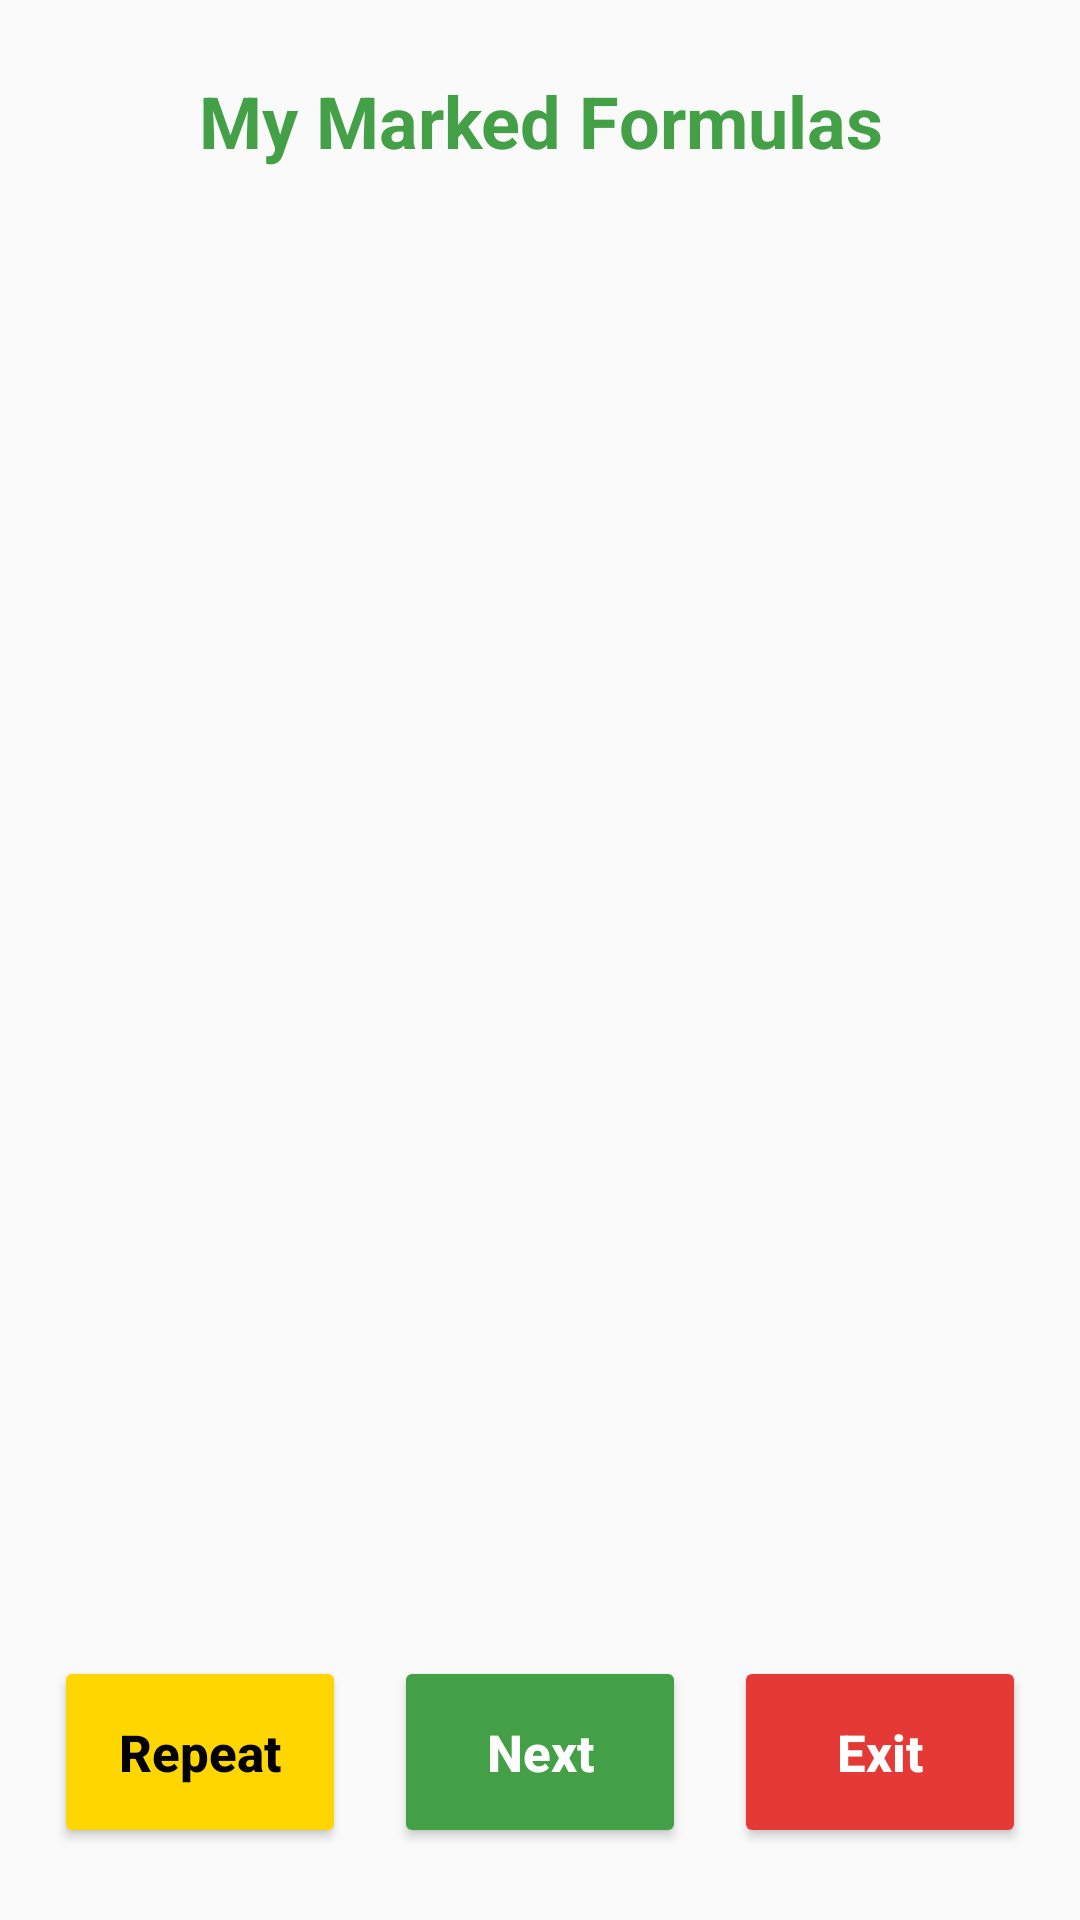

Produce the Android XML layout that renders to this screen, including the resource entries it uses.
<!-- AndroidManifest.xml: application theme Theme.MaterialComponents.DayNight.NoActionBar -->
<!-- res/layout/activity_marked_formulas.xml -->
<?xml version="1.0" encoding="utf-8"?>
<androidx.constraintlayout.widget.ConstraintLayout
    xmlns:android="http://schemas.android.com/apk/res/android"
    xmlns:app="http://schemas.android.com/apk/res-auto"
    android:layout_width="match_parent"
    android:layout_height="match_parent"
    android:background="@color/background"
    android:padding="0dp">

    
    <TextView
        android:id="@+id/tvTitleMarked"
        android:layout_width="0dp"
        android:layout_height="wrap_content"
        android:text="My Marked Formulas"
        android:textSize="24sp"
        android:textStyle="bold"
        android:textColor="@color/colorPrimary"
        android:gravity="center"
        app:layout_constraintTop_toTopOf="parent"
        app:layout_constraintStart_toStartOf="parent"
        app:layout_constraintEnd_toEndOf="parent"
        android:layout_marginTop="24dp"/>

    
    <TextView
        android:id="@+id/tvStatus"
        android:layout_width="0dp"
        android:layout_height="wrap_content"
        android:text=""
        android:textSize="14sp"
        android:textColor="@color/textSecondary"
        android:padding="8dp"
        app:layout_constraintTop_toBottomOf="@id/tvTitleMarked"
        app:layout_constraintStart_toStartOf="parent"
        app:layout_constraintEnd_toEndOf="parent"/>

    
    <androidx.recyclerview.widget.RecyclerView
        android:id="@+id/rvMarkedFormulas"
        android:layout_width="0dp"
        android:layout_height="0dp"
        android:paddingStart="16dp"
        android:paddingEnd="16dp"
        android:clipToPadding="false"
        android:paddingTop="8dp"
        android:paddingBottom="8dp"
        app:layout_constraintTop_toBottomOf="@id/tvStatus"
        app:layout_constraintBottom_toTopOf="@id/btnRowMarked"
        app:layout_constraintStart_toStartOf="parent"
        app:layout_constraintEnd_toEndOf="parent"
        android:layout_marginTop="8dp"/>

    
    <LinearLayout
        android:id="@+id/btnRowMarked"
        android:orientation="horizontal"
        android:layout_width="0dp"
        android:layout_height="64dp"
        android:paddingStart="18dp"
        android:paddingEnd="18dp"
        app:layout_constraintBottom_toBottomOf="parent"
        app:layout_constraintStart_toStartOf="parent"
        app:layout_constraintEnd_toEndOf="parent"
        android:gravity="center"
        android:layout_marginBottom="24dp">

        <Button
            android:id="@+id/btnRepeat"
            android:layout_width="0dp"
            android:layout_height="match_parent"
            android:layout_weight="1"
            android:text="Repeat"
            android:textAllCaps="false"
            android:backgroundTint="@color/starActive"
            android:textColor="@android:color/black"
            android:textStyle="bold"
            android:textSize="17sp"
            android:layout_marginEnd="8dp"
            android:gravity="center"/>

        <Button
            android:id="@+id/btnNext"
            android:layout_width="0dp"
            android:layout_height="match_parent"
            android:layout_weight="1"
            android:text="Next"
            android:textAllCaps="false"
            android:backgroundTint="@color/colorPrimary"
            android:textColor="@android:color/white"
            android:textStyle="bold"
            android:textSize="17sp"
            android:layout_marginStart="8dp"
            android:layout_marginEnd="8dp"
            android:gravity="center"/>

        <Button
            android:id="@+id/btnExit"
            android:layout_width="0dp"
            android:layout_height="match_parent"
            android:layout_weight="1"
            android:text="Exit"
            android:textAllCaps="false"
            android:backgroundTint="@color/exitRed"
            android:textColor="@android:color/white"
            android:textStyle="bold"
            android:textSize="17sp"
            android:layout_marginStart="8dp"
            android:gravity="center"/>

    </LinearLayout>

    
    <LinearLayout
        android:id="@+id/layoutEmpty"
        android:layout_width="0dp"
        android:layout_height="wrap_content"
        android:orientation="vertical"
        android:gravity="center"
        android:visibility="gone"
        android:padding="20dp"
        app:layout_constraintTop_toBottomOf="@id/tvStatus"
        app:layout_constraintStart_toStartOf="parent"
        app:layout_constraintEnd_toEndOf="parent">

        <TextView
            android:id="@+id/tvEmptyMsg"
            android:layout_width="wrap_content"
            android:layout_height="wrap_content"
            android:text="⭐ No marked formulas yet!"
            android:textSize="16sp"
            android:textColor="@android:color/holo_green_dark"
            android:paddingBottom="12dp"/>

        <Button
            android:id="@+id/btnBackToOptions"
            android:layout_width="wrap_content"
            android:layout_height="wrap_content"
            android:text="Back to Options"
            android:backgroundTint="@color/colorPrimary"
            android:textColor="@android:color/white"
            android:textStyle="bold"/>
    </LinearLayout>
</androidx.constraintlayout.widget.ConstraintLayout>
<!-- resources referenced by this layout -->
<resources>
  <color name="background">#FAFAFA</color>
  <color name="colorPrimary">#43A047</color>
  <color name="exitRed">#E53935</color>
  <color name="starActive">#FFD600</color>
  <color name="textSecondary">#757575</color>
</resources>
